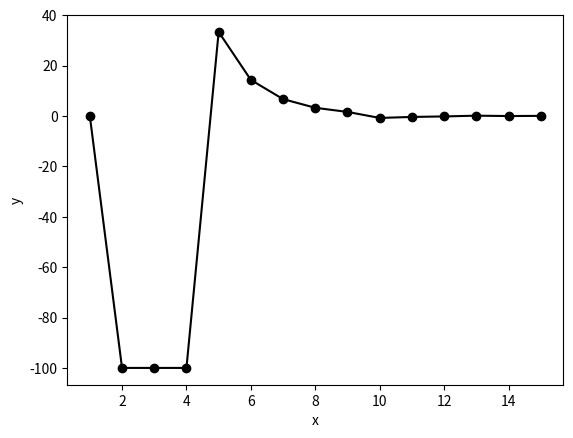

Recreate this plot in Python.
from numpy import array, linspace, zeros, sign, cos
import matplotlib.pyplot as plt


def f(x):
    return x * 3 - cos(x) - 1.0


a = 0.0
b = 5.0
n = 15
e = zeros(n)
c = zeros(n)
x = array([1, 2, 3, 4, 5, 6, 7, 8, 9, 10, 11, 12, 13, 14, 15])

for i in range(n):
    c[i] = (a + b) / 2.0
    if (i == 0):
        e[i] = 0
    else:
        e[i] = ((c[i] - c[i-1])/(c[i])) * 100
    if sign(f(c[i])) == sign(f(a)):
        a = c[i]
    else:
        b = c[i]
# printing output
print("%5s %8s" % ('k', 'c'))

for k in range(n):
    print("%5d %9.4f" % (k + 1, c[k]))
    #print("%5d %9.4f" % (k + 1, e[k]))

plt.plot(x, e, 'ko-')
plt.xlabel('x')
plt.ylabel('y')
plt.show()